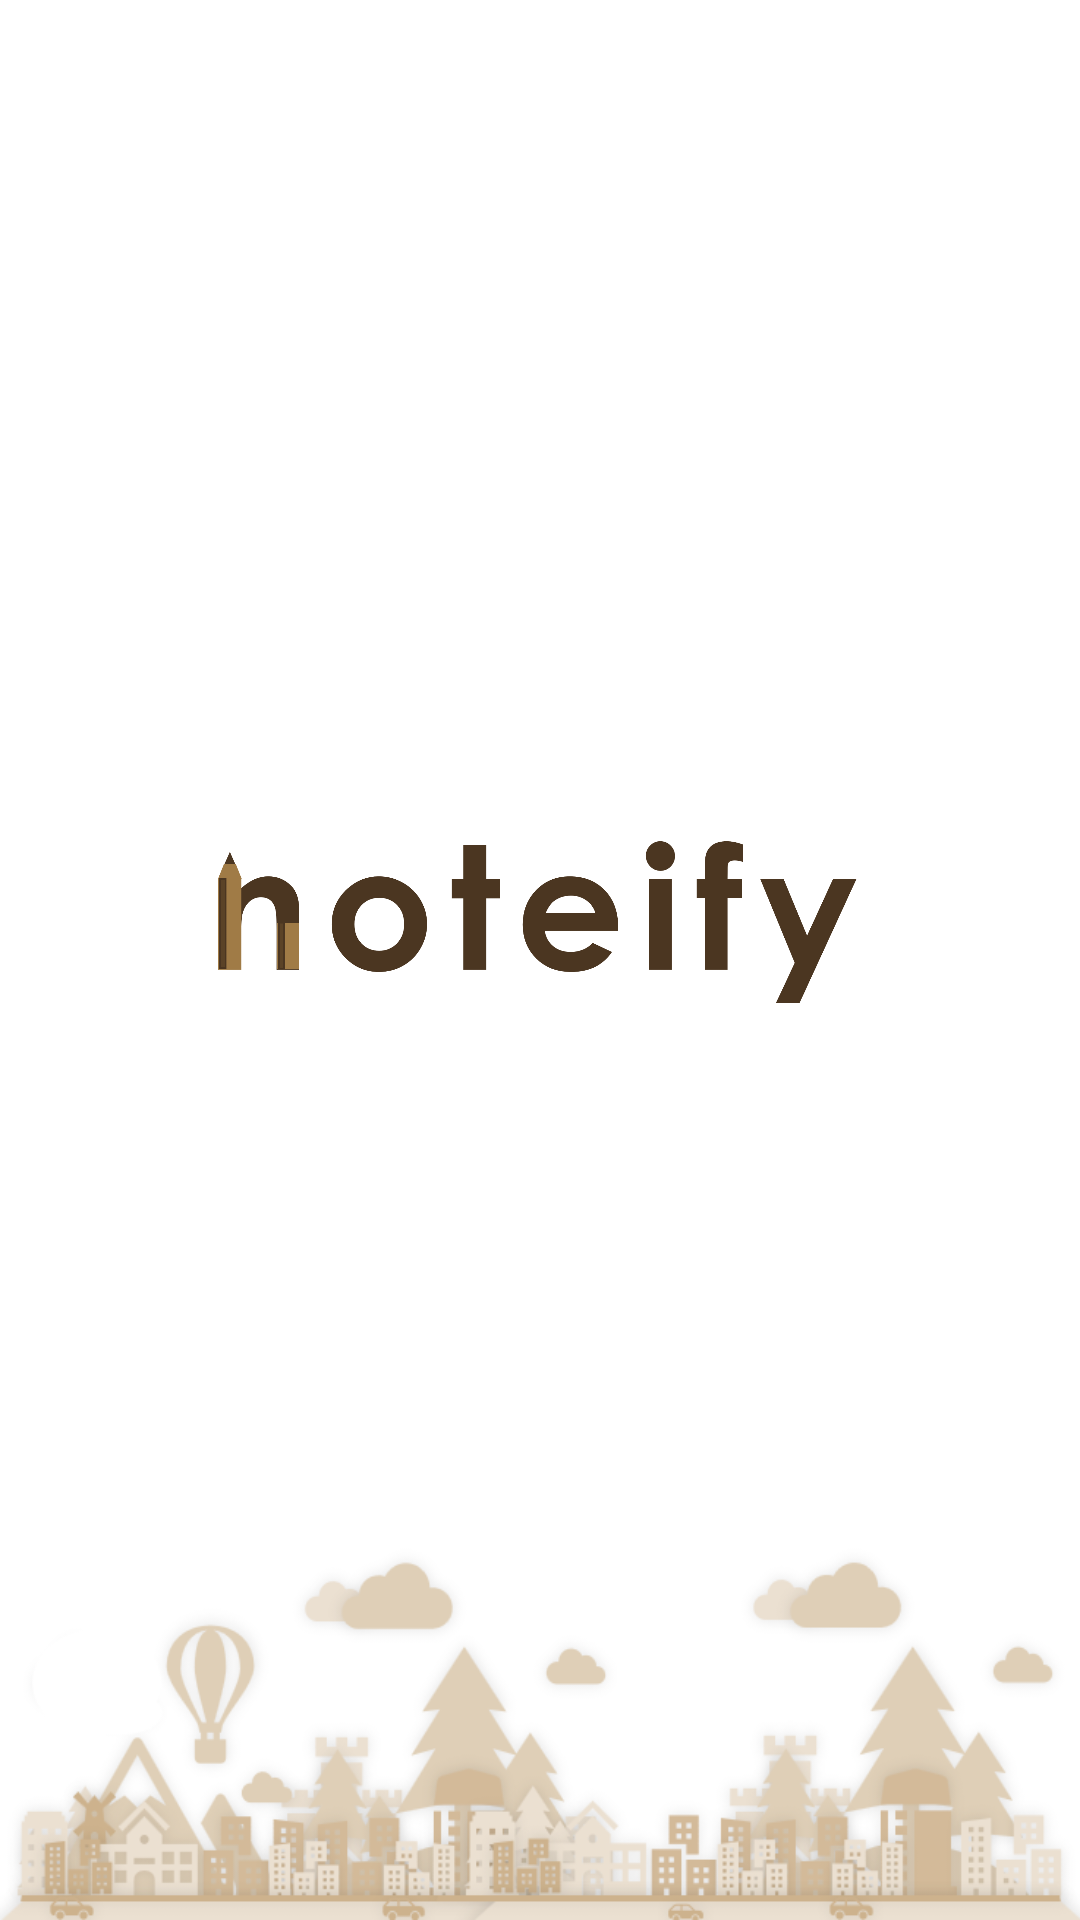

Produce the Android XML layout that renders to this screen, including the resource entries it uses.
<!-- AndroidManifest.xml: application theme Theme.Noteify -->
<!-- res/layout/splash_fragment.xml -->
<?xml version="1.0" encoding="utf-8"?>
<androidx.constraintlayout.widget.ConstraintLayout xmlns:android="http://schemas.android.com/apk/res/android"
    xmlns:app="http://schemas.android.com/apk/res-auto"
    xmlns:tools="http://schemas.android.com/tools"
    android:layout_width="match_parent"
    android:layout_height="match_parent"
    android:background="@drawable/background_notiefy">


    <ImageView
        android:id="@+id/imageView"
        android:layout_width="0dp"
        android:layout_height="120dp"
        android:layout_marginStart="25dp"
        android:layout_marginTop="250dp"
        android:layout_marginEnd="25dp"
        app:layout_constraintEnd_toEndOf="parent"
        app:layout_constraintStart_toStartOf="parent"
        app:layout_constraintTop_toTopOf="parent"
        app:srcCompat="@drawable/logo_notiefy" />
</androidx.constraintlayout.widget.ConstraintLayout>
<!-- resources referenced by this layout -->
<resources>
  <!-- drawable background_notiefy: png bitmap (drawable, 84446 bytes) -->
  <!-- drawable logo_notiefy: png bitmap (drawable, 56530 bytes) -->
  <style name="Theme.Noteify" parent="Theme.MaterialComponents.DayNight.NoActionBar">
          
          <item name="colorPrimary">@color/purple_500</item>
          <item name="colorPrimaryVariant">@color/purple_700</item>
          <item name="colorOnPrimary">@color/white</item>
          
          <item name="colorSecondary">@color/teal_200</item>
          <item name="colorSecondaryVariant">@color/teal_700</item>
          <item name="colorOnSecondary">@color/black</item>
          
          <item name="android:statusBarColor" tools:targetApi="21">?attr/colorPrimaryVariant</item>
          
      </style>
  <!-- not gathered from this repository: default colours our renderer supplied (Android Studio template values) -->
  <color name="purple_500">#FF6200EE</color>
  <color name="purple_700">#FF3700B3</color>
  <color name="teal_200">#FF03DAC5</color>
  <color name="teal_700">#FF018786</color>
  <color name="black">#FF000000</color>
  <color name="white">#FFFFFFFF</color>
</resources>
